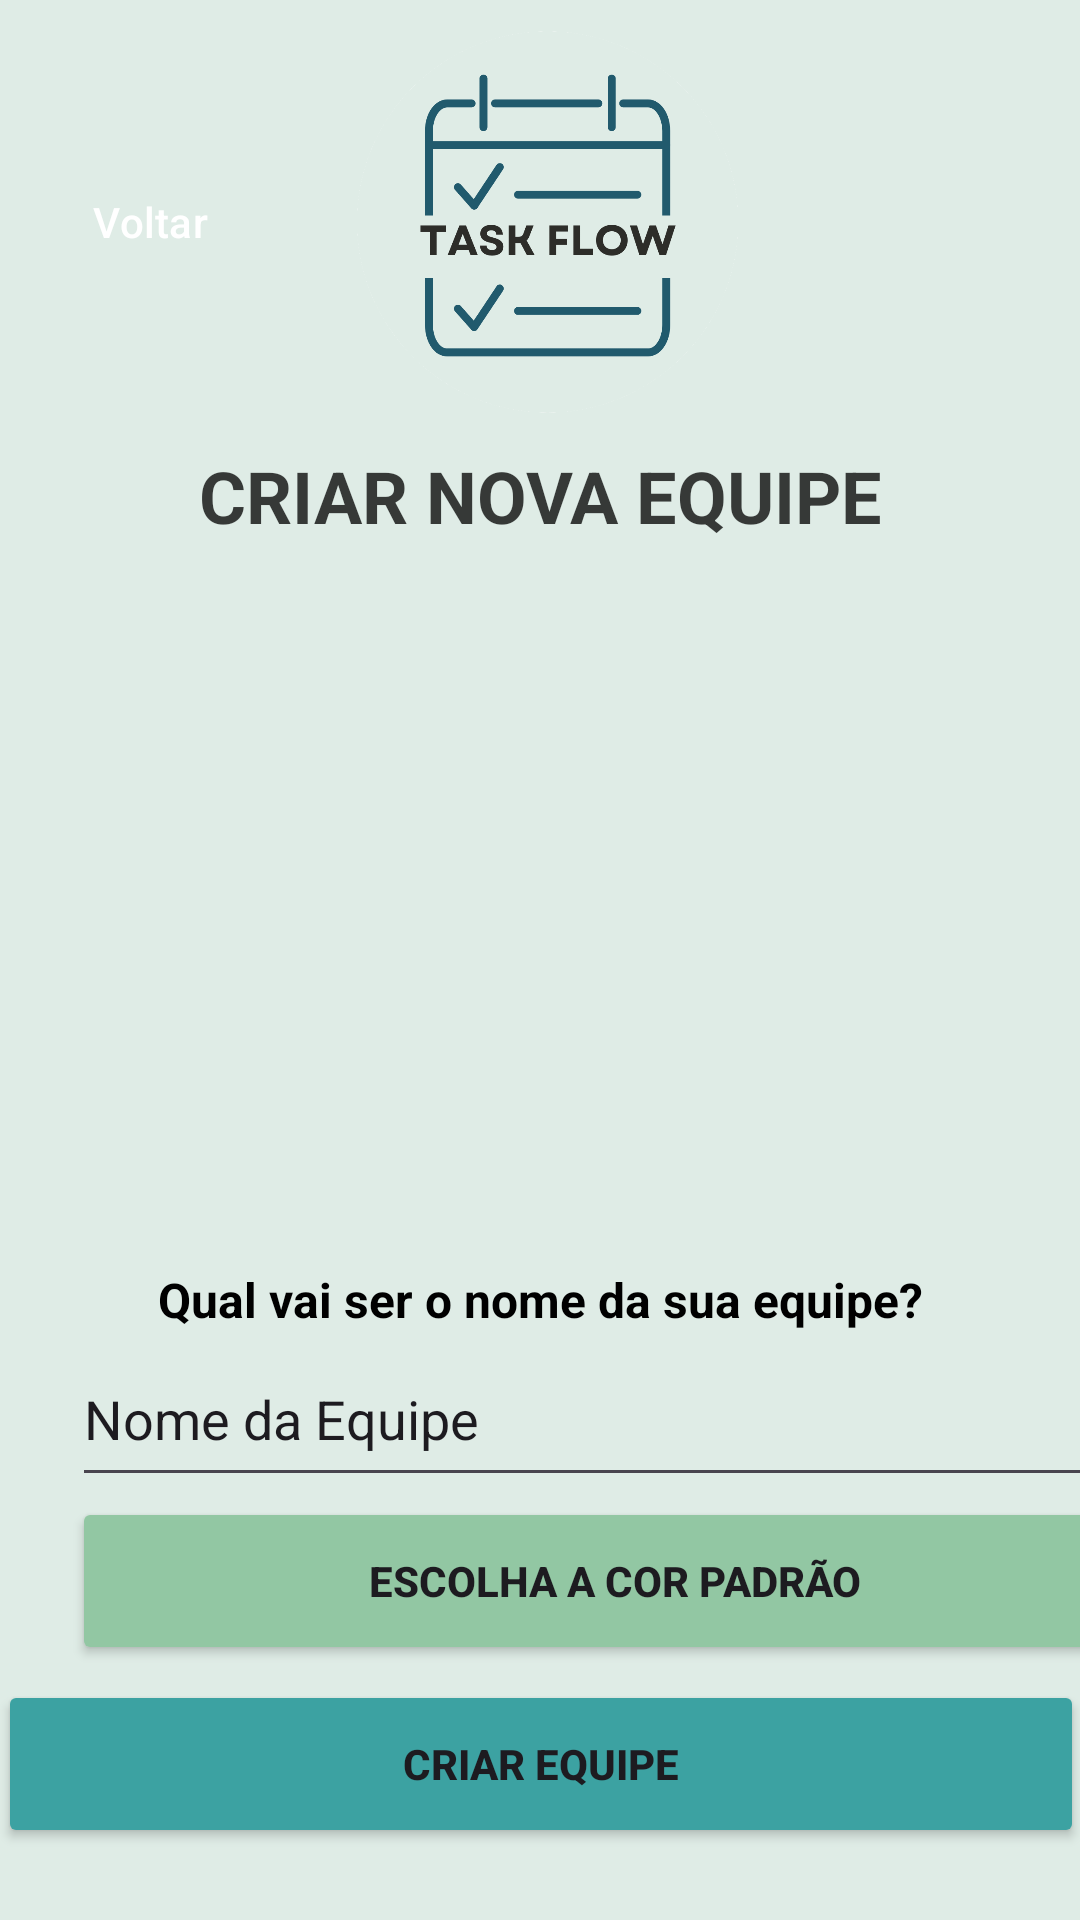

Android layout source for this screen:
<!-- AndroidManifest.xml: application theme Theme.TaskFlow -->
<!-- res/layout/activity_tela_criar_equipe.xml -->
<?xml version="1.0" encoding="utf-8"?>
<androidx.constraintlayout.widget.ConstraintLayout xmlns:android="http://schemas.android.com/apk/res/android"
    xmlns:app="http://schemas.android.com/apk/res-auto"
    xmlns:tools="http://schemas.android.com/tools"
    android:id="@+id/teste"
    android:layout_width="match_parent"
    android:layout_height="match_parent"
    android:background="#DFECE6"
    tools:context=".TelaCriarEquipe">

    <TextView
        android:id="@+id/textView14"
        android:layout_width="0dp"
        android:layout_height="wrap_content"
        android:layout_marginStart="32dp"
        android:layout_marginEnd="32dp"
        android:text="Qual vai ser o nome da sua equipe?"
        android:textAlignment="center"
        android:textColor="#000000"
        android:textSize="16sp"
        android:textStyle="bold"
        app:layout_constraintBottom_toTopOf="@+id/editTextText3"
        app:layout_constraintEnd_toEndOf="parent"
        app:layout_constraintHorizontal_bias="0.0"
        app:layout_constraintStart_toStartOf="parent" />

    <Button
        android:id="@+id/button7"
        android:layout_width="362dp"
        android:layout_height="56dp"
        android:layout_marginStart="24dp"
        android:layout_marginEnd="24dp"
        android:layout_marginBottom="24dp"
        android:backgroundTint="@color/Secundaria"
        android:text="CRIAR EQUIPE"
        android:textStyle="bold"
        app:iconPadding="8dp"
        app:layout_constraintBottom_toBottomOf="parent"
        app:layout_constraintEnd_toEndOf="parent"
        app:layout_constraintStart_toStartOf="parent" />

    <Button
        android:id="@+id/button11"
        android:layout_width="362dp"
        android:layout_height="56dp"
        android:layout_marginStart="24dp"
        android:layout_marginEnd="24dp"
        android:layout_marginBottom="5dp"
        android:backgroundTint="@color/Fundos"
        android:text="ESCOLHA A COR PADRÃO"
        android:textStyle="bold"
        app:iconPadding="8dp"
        app:layout_constraintBottom_toTopOf="@+id/button7"
        app:layout_constraintEnd_toEndOf="parent"
        app:layout_constraintHorizontal_bias="0.0"
        app:layout_constraintStart_toStartOf="parent" />

    <TextView
        android:id="@+id/textView13"
        android:layout_width="249dp"
        android:layout_height="55dp"
        android:layout_marginTop="10dp"
        android:text="CRIAR NOVA EQUIPE"
        android:textAlignment="center"
        android:textColor="#C4020202"
        android:textSize="24sp"
        android:textStyle="bold"
        app:layout_constraintEnd_toEndOf="parent"
        app:layout_constraintHorizontal_bias="0.5"
        app:layout_constraintStart_toStartOf="parent"
        app:layout_constraintTop_toBottomOf="@+id/imageView16" />

    <Button
        android:id="@+id/button4"
        style="@style/Widget.Material3.Button.TonalButton.Icon"
        android:layout_width="wrap_content"
        android:layout_height="wrap_content"
        android:layout_marginStart="10dp"
        android:layout_marginTop="50dp"
        android:backgroundTint="@color/Principal"
        android:text="Voltar"
        android:textColor="@color/white"
        app:icon="@drawable/back"
        app:iconTint="@color/white"
        app:layout_constraintStart_toStartOf="parent"
        app:layout_constraintTop_toTopOf="parent" />

    <ImageView
        android:id="@+id/imageView16"
        android:layout_width="0dp"
        android:layout_height="129dp"
        android:layout_marginStart="8dp"
        android:layout_marginTop="10dp"
        android:layout_marginEnd="100dp"
        app:layout_constraintEnd_toEndOf="parent"
        app:layout_constraintStart_toEndOf="@+id/button4"
        app:layout_constraintTop_toTopOf="parent"
        app:srcCompat="@drawable/logotask" />

    <ImageView
        android:id="@+id/imageView21"
        android:layout_width="404dp"
        android:layout_height="320dp"
        app:layout_constraintBottom_toTopOf="@+id/textView14"
        app:layout_constraintEnd_toEndOf="parent"
        app:layout_constraintStart_toStartOf="parent"
        app:layout_constraintTop_toBottomOf="@+id/textView13"
        app:srcCompat="@drawable/illustration_team" />

    <EditText
        android:id="@+id/editTextText3"
        android:layout_width="358dp"
        android:layout_height="55dp"
        android:layout_marginStart="24dp"
        android:layout_marginEnd="24dp"
        android:ems="10"
        android:inputType="text"
        android:text="Nome da Equipe "
        app:layout_constraintBottom_toTopOf="@+id/button11"
        app:layout_constraintEnd_toEndOf="parent"
        app:layout_constraintHorizontal_bias="0.0"
        app:layout_constraintStart_toStartOf="parent" />
</androidx.constraintlayout.widget.ConstraintLayout>
<!-- resources referenced by this layout -->
<resources>
  <color name="Fundos">#92c7a3</color>
  <color name="Principal">#215a6d</color>
  <color name="Secundaria">#3ca2a2</color>
  <color name="white">#FFFFFFFF</color>
  <!-- drawable logotask: png bitmap (drawable, 43027 bytes) -->
  <style name="Theme.TaskFlow" parent="Base.Theme.TaskFlow" />
  <style name="Base.Theme.TaskFlow" parent="Theme.Material3.DayNight.NoActionBar">
          
           <item name="colorPrimary">@color/Principal</item>
      </style>
</resources>
